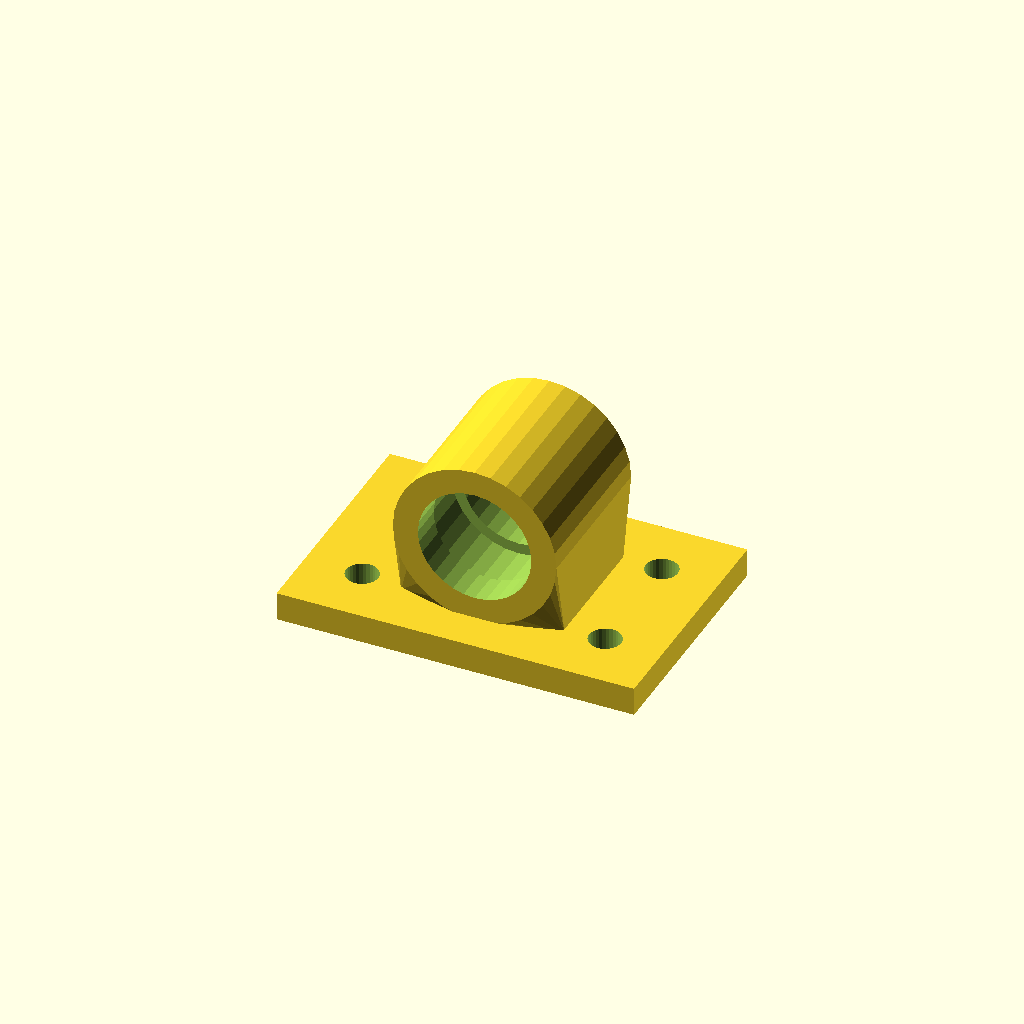
Cell 1: rendered with the file's own defaults.
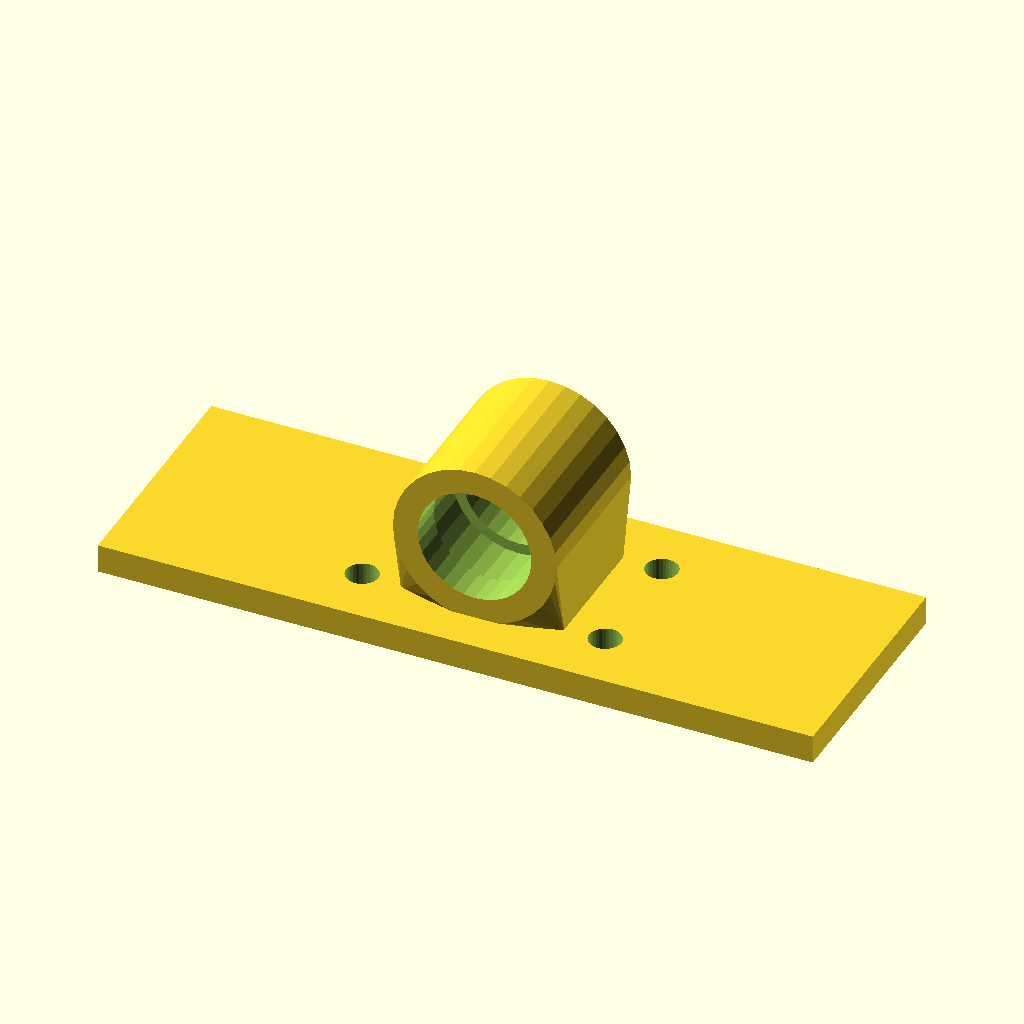
Cell 2 — base_w set to 200, the other parameters unchanged.
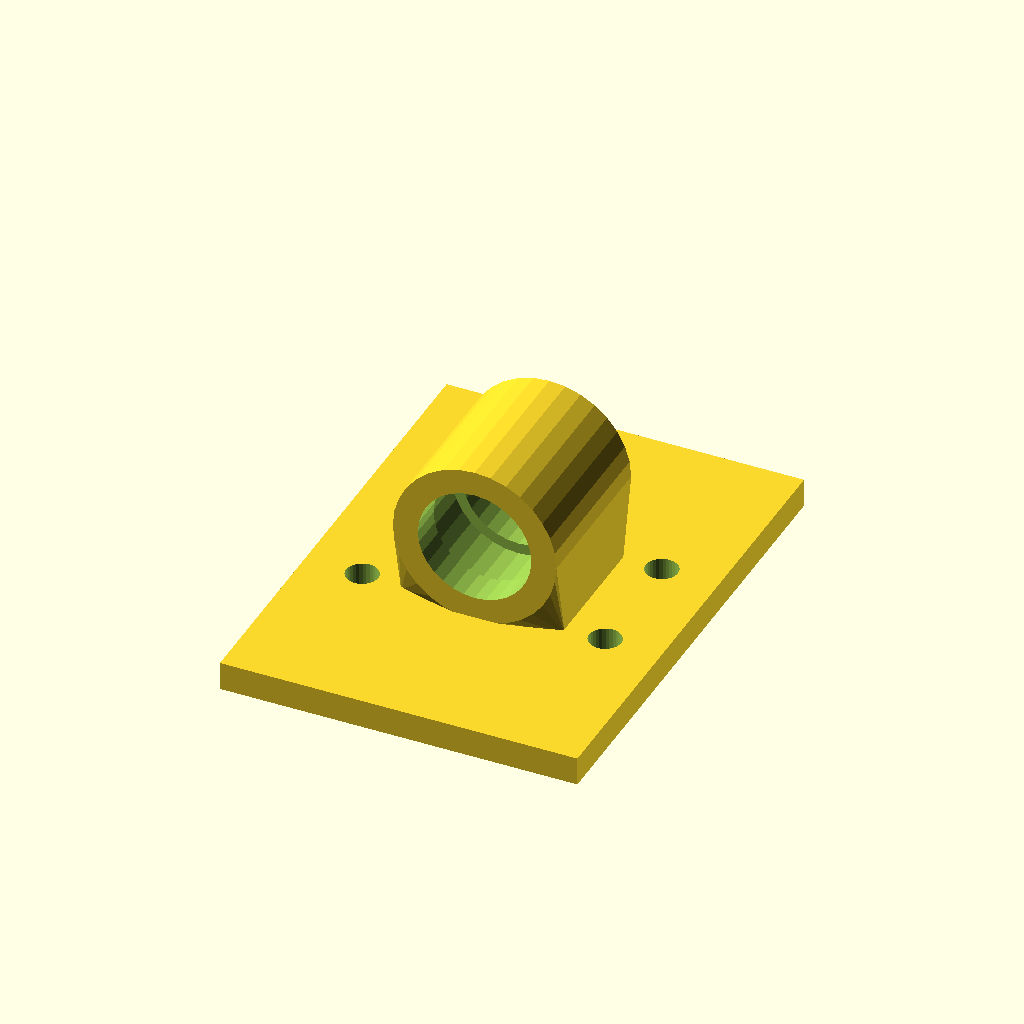
Cell 3 — base_d set to 136, the other parameters unchanged.
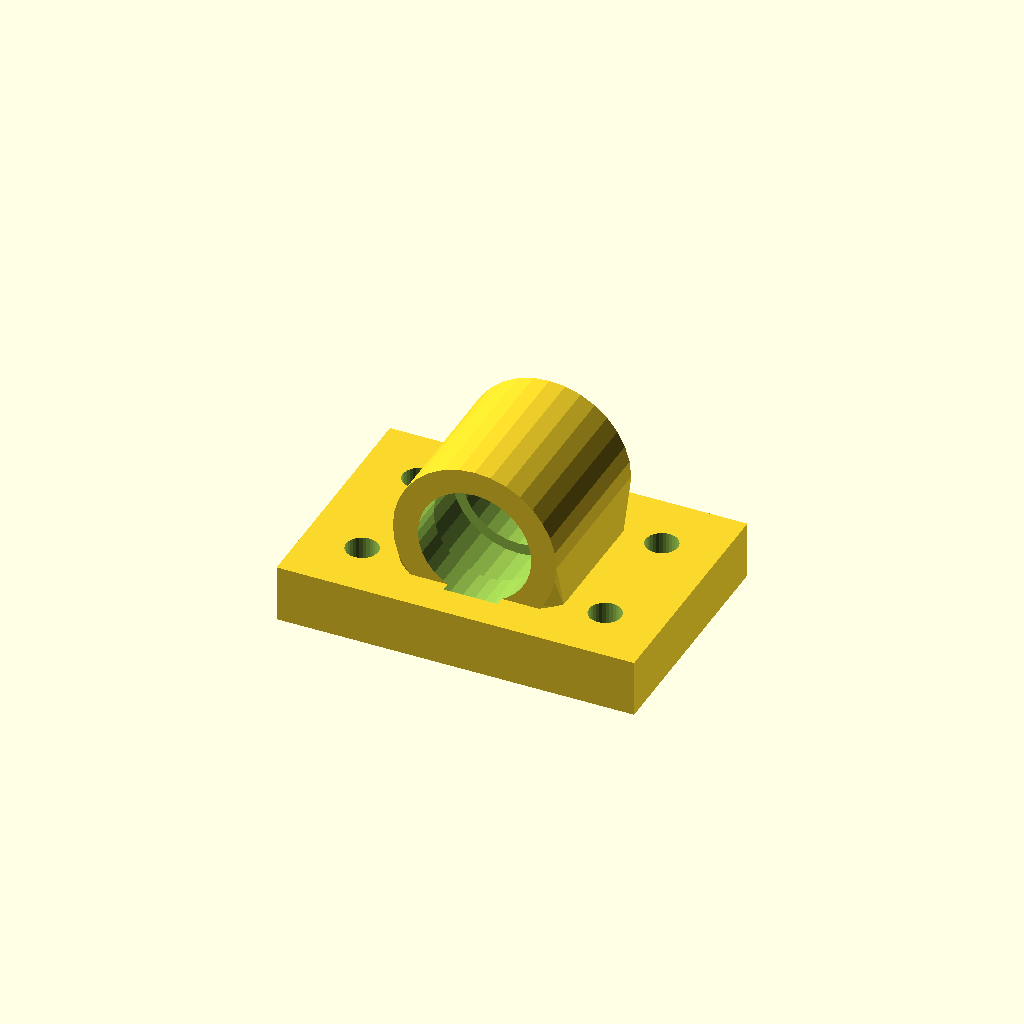
Cell 4: base_t = 16 (everything else at default).
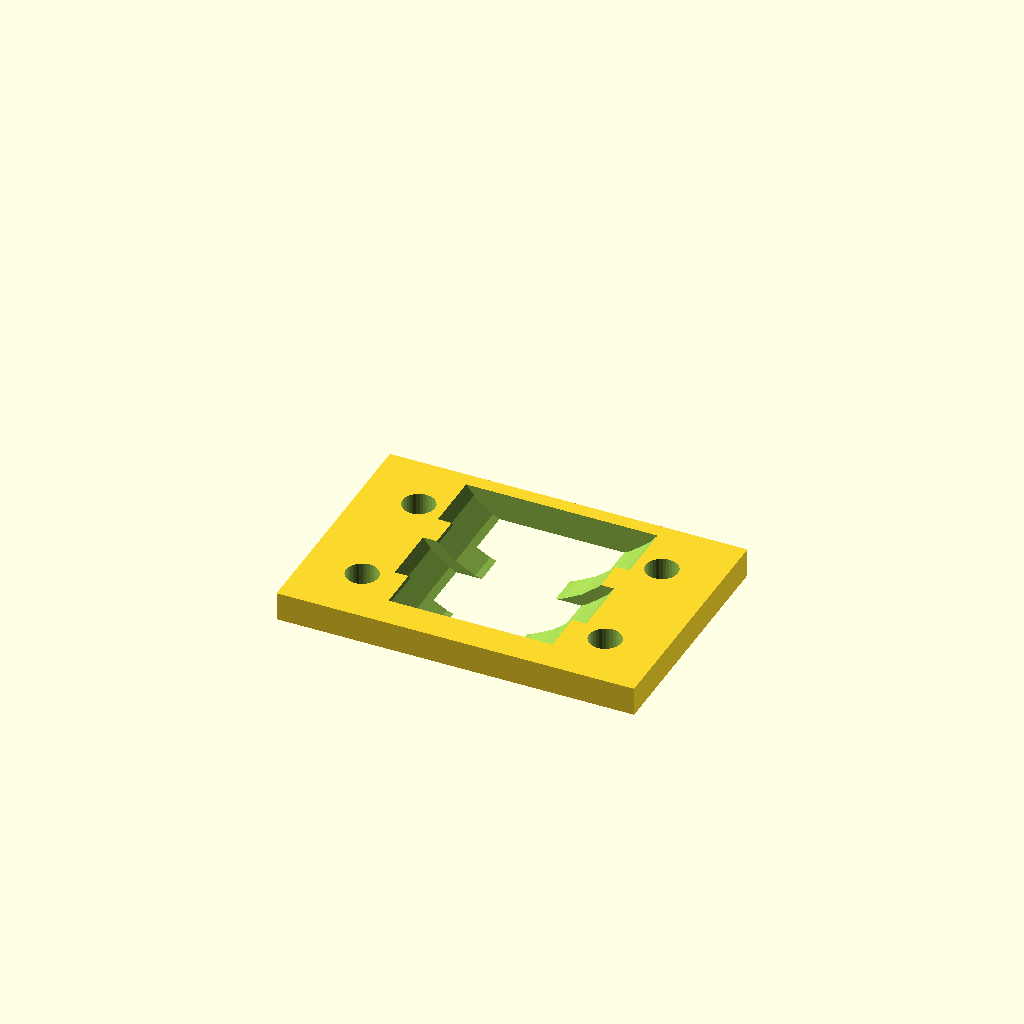
Cell 5 — bore_d set to 63.5, the other parameters unchanged.
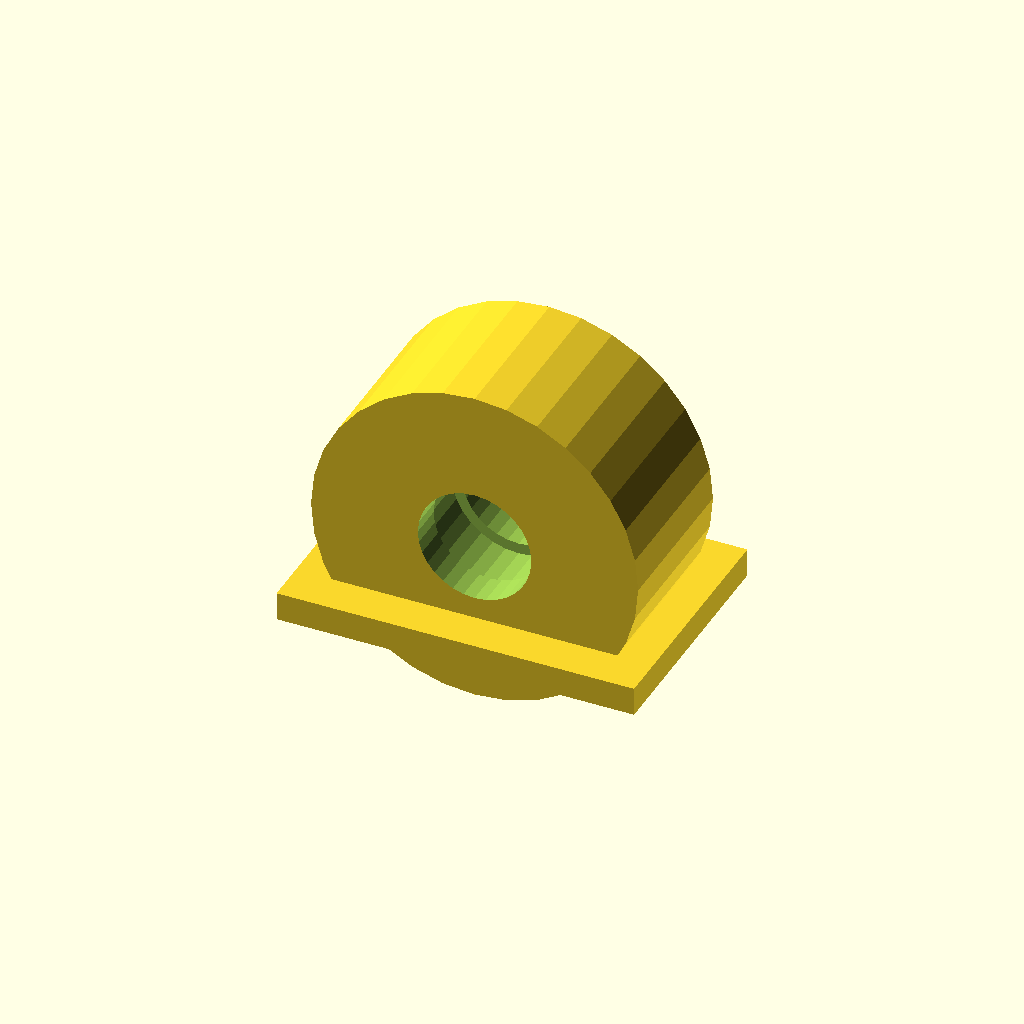
Cell 6 — house_r set to 45.76, the other parameters unchanged.
One fixed orthographic camera (rotation 55°, 0°, 25°; colour scheme Cornfield) for every cell.
Source of the model, optional_data/data/gen3/bearingblocks/part_0030.scad:
$fn = 32;

// ----------------------------------------------------------------------
// Bearing block: 100 x 68 mm base, 31.75 mm bore at 29.88 mm
// ----------------------------------------------------------------------

// --- parameters (mm) ---
base_w = 100;             // base width
base_d = 68;              // base depth
base_t = 8;               // base thickness
bore_d = 31.75;           // shaft / bearing bore
house_r = 22.88;          // housing outer radius
house_len = 44.88;        // housing length along the shaft
foot_w = 45.76;           // foot width under the housing
foot_len = 34.88;         // foot length along the shaft
axis_z = 29.88;           // bore axis height above the base
holes_d = 9;              // mounting holes
hole_x = 34;              // mounting hole spacing
seat_d = 12;              // bearing seat depth
seat_wall = 3;            // seat wall thickness

difference() {
  union() {
    /* base plate with its underside on z = 0 */
    translate([0, 0, base_t / 2]) cube([base_w, base_d, base_t], center = true);
    /* hull foot: a straight web blending into the round housing */
    hull() {
      translate([0, 0, base_t - 0.5]) cube([foot_w, foot_len, 1.6], center = true);
      translate([0, 0, axis_z]) rotate([-90, 0, 0]) cylinder(h = house_len, d = 2 * house_r, center = true);
    }
  }
  /* bore through the housing, 2.5 mm clear on both sides */
  translate([0, 0, axis_z]) rotate([-90, 0, 0]) cylinder(h = house_len + 5, d = bore_d, center = true);
  /* bearing seats, recessed into both ends of the housing */
  for (sy = [-1, 1]) {
    translate([0, sy * (house_len / 2 - seat_d + 2.5), axis_z]) rotate([-90, 0, 0]) cylinder(h = seat_d + 5, d = bore_d + 2 * seat_wall);
  }
  /* mounting holes through the base plate */
  for (hx = [-34, 34]) {
    for (hy = [-17, 17]) {
      translate([hx, hy, -2.5]) cylinder(h = base_t + 5, d = holes_d);
    }
  }
}
Customizer parameters (derived from the source; name, type, default, range or options):
base_w: number, default 100
base_d: number, default 68
base_t: number, default 8
bore_d: number, default 31.75
house_r: number, default 22.88
house_len: number, default 44.88
foot_w: number, default 45.76
foot_len: number, default 34.88
axis_z: number, default 29.88
holes_d: number, default 9
hole_x: number, default 34
seat_d: number, default 12
seat_wall: number, default 3
